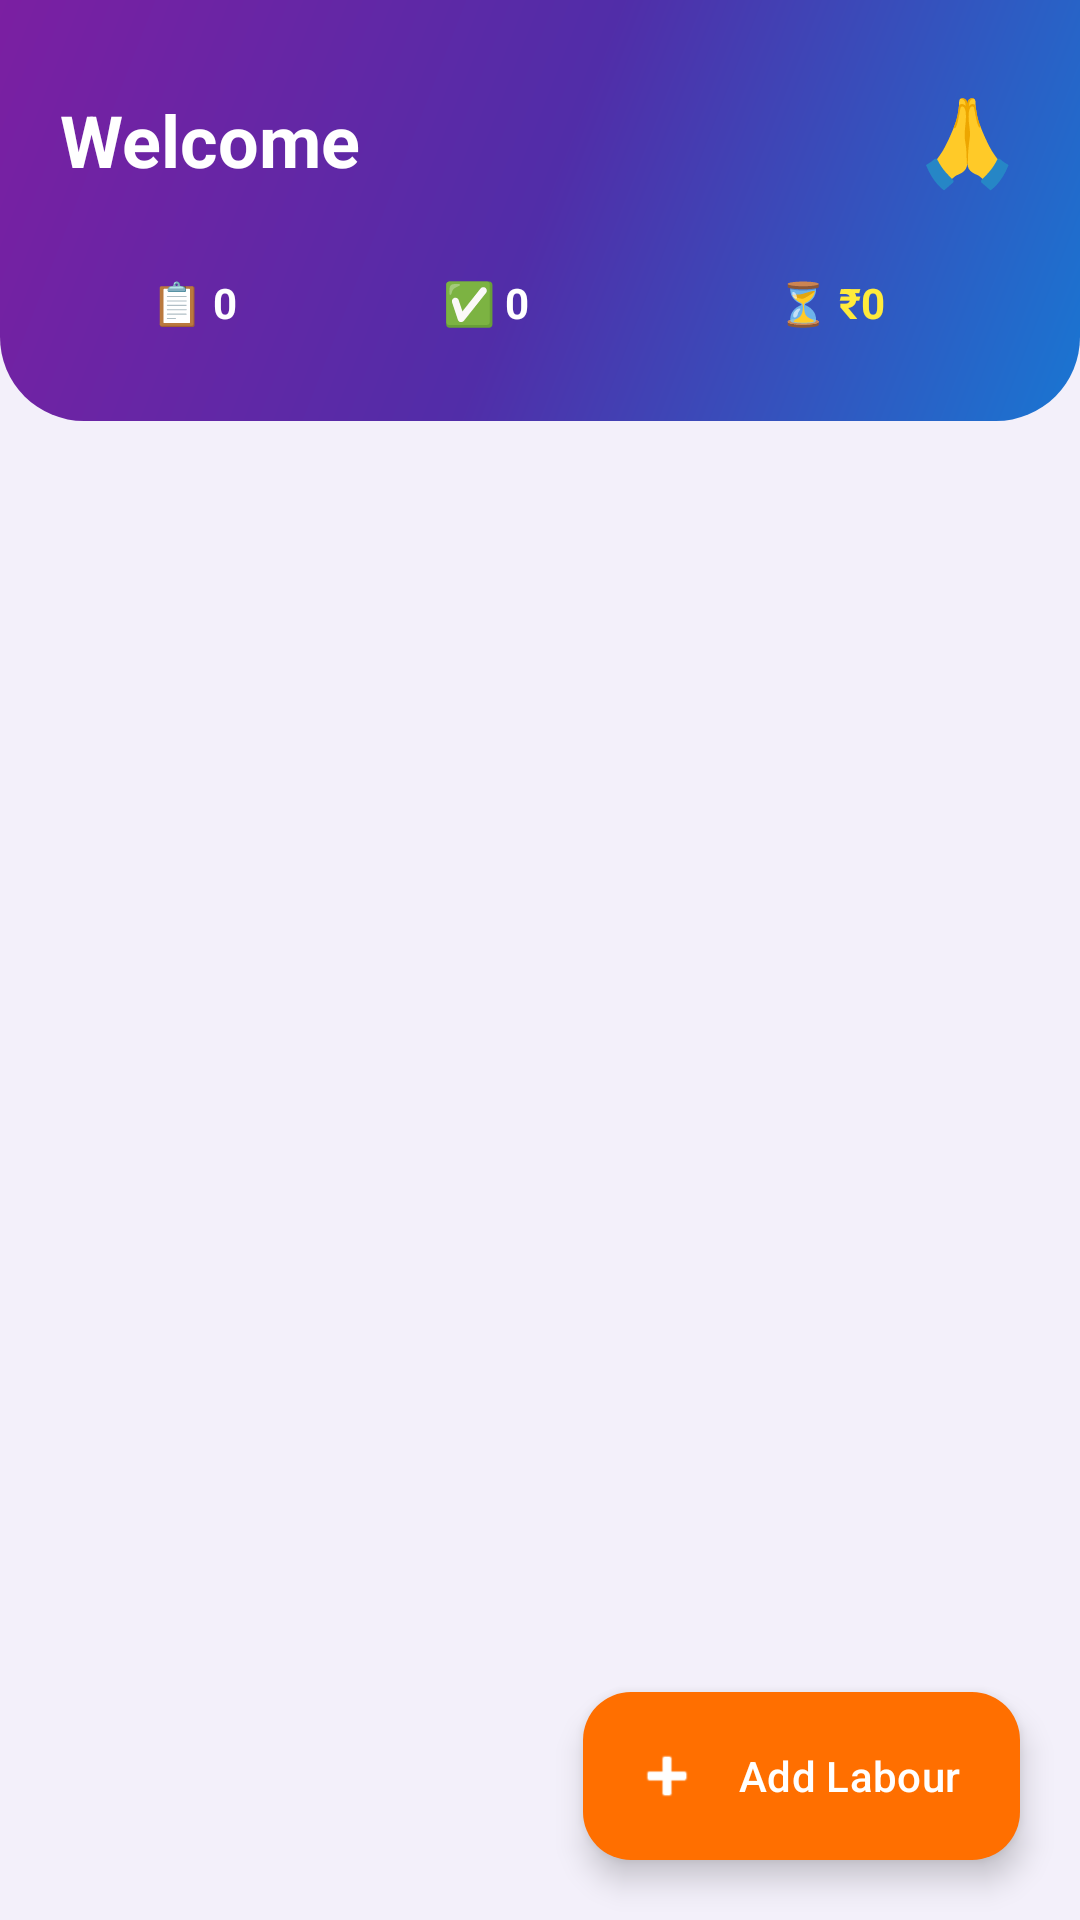

Here is an Android app screen rendered from its layout file. Give the layout XML and the strings, colors and styles it references.
<!-- AndroidManifest.xml: application theme Theme.LabourCalc -->
<!-- res/layout/activity_main.xml -->
<?xml version="1.0" encoding="utf-8"?>
<androidx.coordinatorlayout.widget.CoordinatorLayout
    xmlns:android="http://schemas.android.com/apk/res/android"
    xmlns:app="http://schemas.android.com/apk/res-auto"
    android:layout_width="match_parent"
    android:layout_height="match_parent"
    android:background="#F3F0FA">

    <LinearLayout
        android:orientation="vertical"
        android:layout_width="match_parent"
        android:layout_height="match_parent">

        <LinearLayout
            android:orientation="vertical"
            android:layout_width="match_parent"
            android:layout_height="wrap_content"
            android:background="@drawable/bg_header"
            android:paddingLeft="20dp"
            android:paddingRight="20dp"
            android:paddingTop="28dp"
            android:paddingBottom="20dp">

            <LinearLayout
                android:orientation="horizontal"
                android:layout_width="match_parent"
                android:layout_height="wrap_content"
                android:gravity="center_vertical">

                <TextView
                    android:id="@+id/tvWelcome"
                    android:layout_width="0dp"
                    android:layout_weight="1"
                    android:layout_height="wrap_content"
                    android:text="Welcome"
                    android:textColor="#FFFFFF"
                    android:textSize="24sp"
                    android:textStyle="bold" />

                <TextView
                    android:layout_width="wrap_content"
                    android:layout_height="wrap_content"
                    android:text="🙏"
                    android:textSize="28sp" />
            </LinearLayout>

            <LinearLayout
                android:orientation="horizontal"
                android:layout_width="match_parent"
                android:layout_height="wrap_content"
                android:layout_marginTop="16dp">

                <TextView
                    android:id="@+id/chipTotal"
                    android:layout_width="0dp"
                    android:layout_weight="1"
                    android:layout_height="wrap_content"
                    android:background="@drawable/bg_chip"
                    android:gravity="center"
                    android:padding="10dp"
                    android:text="📋 0"
                    android:textColor="#FFFFFF"
                    android:textSize="14sp"
                    android:textStyle="bold" />

                <TextView
                    android:id="@+id/chipPaid"
                    android:layout_width="0dp"
                    android:layout_weight="1"
                    android:layout_height="wrap_content"
                    android:layout_marginLeft="8dp"
                    android:background="@drawable/bg_chip"
                    android:gravity="center"
                    android:padding="10dp"
                    android:text="✅ 0"
                    android:textColor="#FFFFFF"
                    android:textSize="14sp"
                    android:textStyle="bold" />

                <TextView
                    android:id="@+id/chipDue"
                    android:layout_width="0dp"
                    android:layout_weight="1.4"
                    android:layout_height="wrap_content"
                    android:layout_marginLeft="8dp"
                    android:background="@drawable/bg_chip"
                    android:gravity="center"
                    android:padding="10dp"
                    android:text="⏳ ₹0"
                    android:textColor="#FFEB3B"
                    android:textSize="14sp"
                    android:textStyle="bold" />
            </LinearLayout>
        </LinearLayout>

        <androidx.recyclerview.widget.RecyclerView
            android:id="@+id/recycler"
            android:layout_width="match_parent"
            android:layout_height="match_parent"
            android:clipToPadding="false"
            android:paddingTop="8dp"
            android:paddingBottom="88dp" />
    </LinearLayout>

    <com.google.android.material.floatingactionbutton.ExtendedFloatingActionButton
        android:id="@+id/fabAdd"
        android:layout_width="wrap_content"
        android:layout_height="wrap_content"
        android:layout_gravity="bottom|end"
        android:layout_margin="20dp"
        android:text="Add Labour"
        android:textColor="#FFFFFF"
        app:icon="@android:drawable/ic_input_add"
        app:iconTint="#FFFFFF"
        app:backgroundTint="#FF6F00" />

</androidx.coordinatorlayout.widget.CoordinatorLayout>
<!-- resources referenced by this layout -->
<resources>
  <!-- drawable bg_header (drawable) -->
  <?xml version="1.0" encoding="utf-8"?>
  <shape xmlns:android="http://schemas.android.com/apk/res/android">
      <gradient
          android:type="linear"
          android:angle="315"
          android:startColor="#7B1FA2"
          android:centerColor="#512DA8"
          android:endColor="#1976D2" />
      <corners android:bottomLeftRadius="28dp" android:bottomRightRadius="28dp" />
  </shape>
  <style name="Theme.LabourCalc" parent="Theme.Material3.Light.NoActionBar">
          <item name="colorPrimary">#1565C0</item>
          <item name="colorOnPrimary">#FFFFFF</item>
          <item name="android:statusBarColor">#4527A0</item>
      </style>
</resources>
